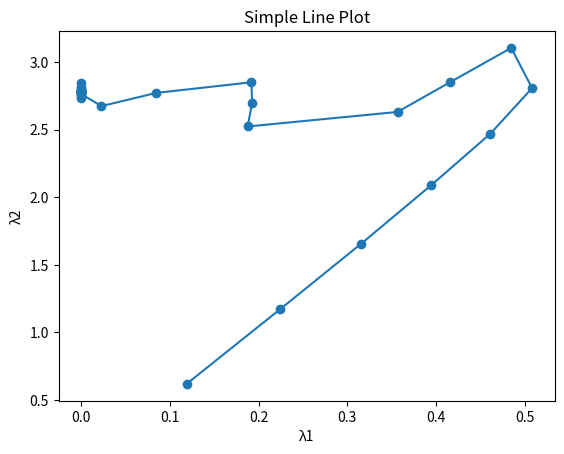

Source code (Python):
import numpy as np
import matplotlib.pyplot as plt

class SLRFrame:
    def __init__(self):
        #用于记录乘子的移动轨迹
        self.Xdata = [] #x坐标
        self.Ydata = [] #y坐标

        #用于更新步长c的参数
        self.K = 0 #迭代次数
        self.M = 100
        self.R = 0.95
        self.alpha = 0.9

        self.LProblem = np.array([0.5, 0.1, 0.5, 0.1, 0.5, 0.1]) #原问题
        self.Lambda1 = np.array([-1.0, 0.2, -1.0, 0.2, -1.0, 0.2]) #约束1
        self.Lambda2 = np.array([-5.0, 1.0, -5.0, 1.0, -5.0, 1.0]) #约束2
        
        #初始化乘数λ0
        self.multilpler = np.array([0.0, 0.0])

        #计算初始解x0
        #乘子为0的情况下，L(x,λ)最小值显然在满足x=0的情况下得到
        self.x_sol = np.array([0.0, 0.0, 0.0, 0.0, 0.0, 0.0])
        
        #估计最优解q*为180，以此计算步长
        self.c = (180 - self.countFunc()) / pow(np.linalg.norm(self.countGx()), 2)
        self.preGx = self.countGx()

    #计算L(x, λ)
    def countFunc(self):
        sum = 0
        for i in range(6):
            sum += self.LProblem[i] * self.x_sol[i] * self.x_sol[i]
            sum += self.multilpler[0] * self.Lambda1[i] * self.x_sol[i]
            sum += self.multilpler[1] * self.Lambda2[i] * self.x_sol[i]
        #约束内常数
        sum += self.multilpler[0] * 48
        sum += self.multilpler[1] * 250
        return sum

    #计算G(x)
    def countGx(self):
        return np.array([48 + np.dot(self.Lambda1, self.x_sol.transpose()), 250 + np.dot(self.Lambda2, self.x_sol.transpose())])

    #迭代18*2=36次
    def process(self):
        while(self.K < 18):
            self.cycle()
        self.end()

    #单次循环，对子问题1，2，3迭代一次，对子问题4，5，6迭代一次
    def cycle(self):
        #循环次数增加
        self.K += 1
        #更新α
        self.alpha *= 1 - 1 / (self.M * pow(self.K, 1 - 1 / pow(self.K, self.R)))

        #子问题1，2，3
        #更新步长c
        self.c = self.alpha * self.c * np.linalg.norm(self.preGx) / np.linalg.norm(self.countGx())
        self.preGx = self.countGx()
        #更新乘子
        self.multilpler += self.c * self.countGx()
        #确保乘子不小于0
        if self.multilpler[0] < 0:
            self.multilpler[0] = 0
        if self.multilpler[1] < 0:
            self.multilpler[1] = 0
        #记录乘子移动轨迹
        self.Xdata.append(self.multilpler[0])
        self.Ydata.append(self.multilpler[1])
        
        #对每个子问题进行二次函数最小值点的求解
        self.x_sol[0] = self.multilpler[0] + 5 * self.multilpler[1]
        self.x_sol[1] = -self.multilpler[0] - 5 * self.multilpler[1]
        self.x_sol[2] = self.multilpler[0] + 5 * self.multilpler[1]
        #self.x_sol[0] = round(self.multilpler[0] + 5 * self.multilpler[1])
        #self.x_sol[1] = round(-self.multilpler[0] - 5 * self.multilpler[1])
        #self.x_sol[2] = round(self.multilpler[0] + 5 * self.multilpler[1])
        
        #子问题4，5，6，同上
        self.c = self.alpha * self.c * np.linalg.norm(self.preGx) / np.linalg.norm(self.countGx())
        self.preGx = self.countGx()
        self.multilpler += self.c * self.countGx()
        
        if self.multilpler[0] < 0:
            self.multilpler[0] = 0
        if self.multilpler[1] < 0:
            self.multilpler[1] = 0

        self.Xdata.append(self.multilpler[0])
        self.Ydata.append(self.multilpler[1])
        
        
        self.x_sol[3] = -self.multilpler[0] - 5 * self.multilpler[1]
        self.x_sol[4] = self.multilpler[0] + 5 * self.multilpler[1]
        self.x_sol[5] = -self.multilpler[0] - 5 * self.multilpler[1]
        #self.x_sol[3] = round(-self.multilpler[0] - 5 * self.multilpler[1])
        #self.x_sol[4] = round(self.multilpler[0] + 5 * self.multilpler[1])
        #self.x_sol[5] = round(-self.multilpler[0] - 5 * self.multilpler[1])

    def end(self):
        print(self.x_sol)
        print(self.countFunc())
        plt.plot(self.Xdata, self.Ydata, marker='o')
        plt.title('Simple Line Plot')
        plt.xlabel('λ1')
        plt.ylabel('λ2')
        plt.show()

problem = SLRFrame()
problem.process()